Run: headless pygame with SDL's dummy video driver; simulated clock (each Clock.tick advances the game by its frame time, no real sleeping); random seed 0; keys injected as events and as key.get_pressed() state; no mouse input.
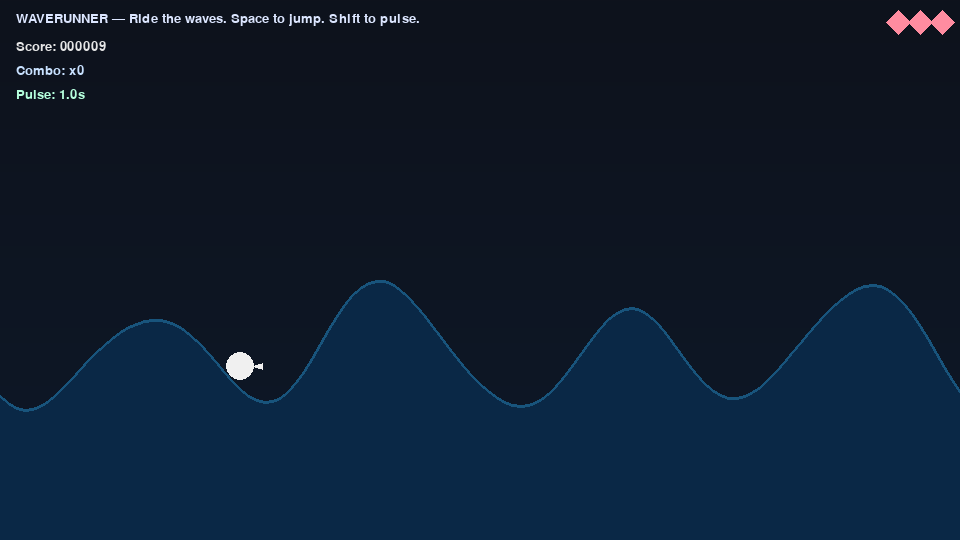
Frame 1 of 4 · flips 1–60 · no input
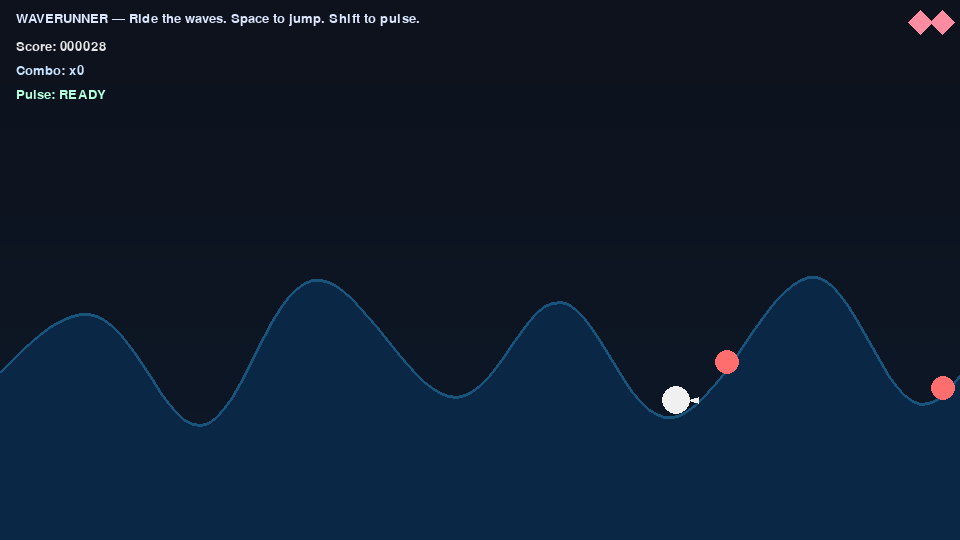
Frame 2 of 4 · flips 61–180 · tapped SPACE, RETURN · held RIGHT (→), D
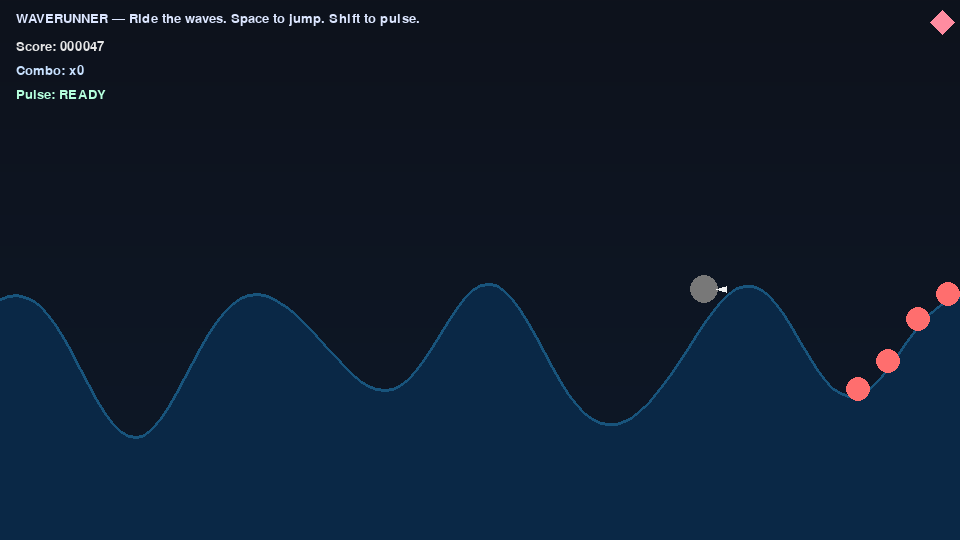
Frame 3 of 4 · flips 181–300 · held DOWN (↓), S
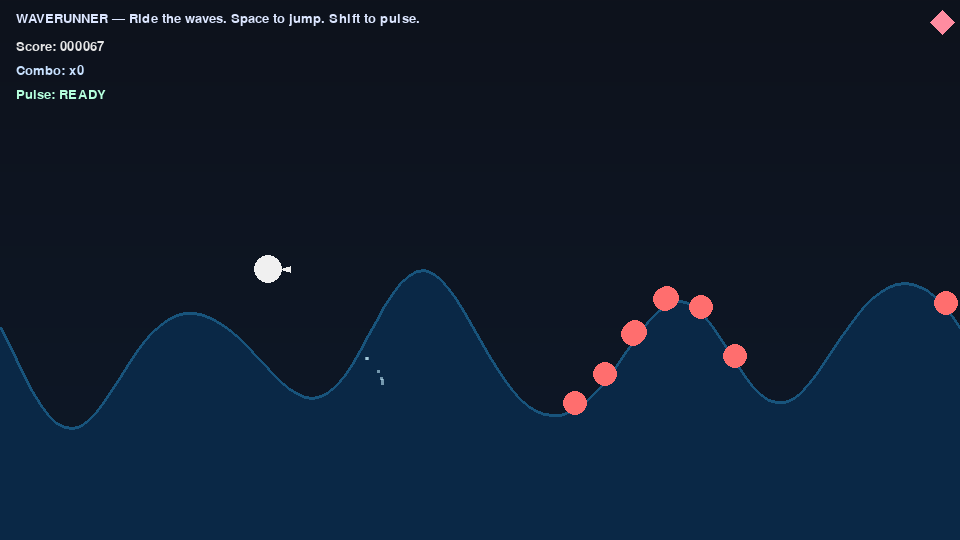
Frame 4 of 4 · flips 301–420 · held LEFT (←), A, UP (↑), W

The pygame program that drew these frames:

import math
import random
import sys
import pygame

# --- Game Config ---
WIDTH, HEIGHT = 960, 540
FPS = 60
WATERLINE = HEIGHT * 0.65
WAVE_POINTS = 120          # fidelity of the water mesh
WAVE_SPEED = 0.9           # global wave phase speed
BASE_AMPLITUDE = 38        # base wave height
AMPLITUDE_SWAY = 22        # extra amplitude that swells over time
WAVELENGTH = 240           # distance between crests

PLAYER_COLOR = (255, 245, 180)
PLAYER_RADIUS = 14
PLAYER_ACCEL = 0.55
PLAYER_FRICTION = 0.88
PLAYER_GRAVITY = 0.75
JUMP_VELOCITY = -12

ENEMY_COLOR = (255, 110, 110)
ENEMY_SPAWN_EVERY = 1.25   # seconds between enemy waves
ENEMY_MIN_SPEED = 2.4
ENEMY_MAX_SPEED = 4.6
ENEMY_RADIUS = 12

PULSE_COLOR = (120, 200, 255)
PULSE_COOLDOWN = 2.0       # seconds
PULSE_RADIUS_MAX = 220
PULSE_THICKNESS = 3

BACKGROUND = (14, 18, 28)
WATER_TOP = (24, 84, 124)
WATER_BOTTOM = (10, 40, 70)
SPRAY_COLOR = (200, 240, 255)

pygame.init()
screen = pygame.display.set_mode((WIDTH, HEIGHT))
pygame.display.set_caption("WaveRunner – a waves-on-waves jam prototype")
clock = pygame.time.Clock()
font = pygame.font.SysFont("consolas", 20)

# --- Helpers ---

def lerp(a, b, t):
    return a + (b - a) * t


def generate_wave_y(x, phase, t):
    """Compute water surface Y at X using multiple sine layers."""
    # Layered sine for richer motion
    k = (2 * math.pi) / WAVELENGTH
    a = BASE_AMPLITUDE + AMPLITUDE_SWAY * (0.5 + 0.5 * math.sin(t * 0.3))
    y = WATERLINE + a * math.sin(k * x + phase)
    y += 0.33 * a * math.sin(0.5 * k * x - 0.7 * phase + t * 0.6)
    y += 0.12 * a * math.sin(1.7 * k * x + 1.9 * phase)
    return y


def build_wave_mesh(phase, t):
    pts = []
    for i in range(WAVE_POINTS + 1):
        x = i * (WIDTH / WAVE_POINTS)
        y = generate_wave_y(x, phase, t)
        pts.append((x, y))
    return pts


class Particle:
    __slots__ = ("x", "y", "vx", "vy", "life")

    def __init__(self, x, y, vx, vy, life=0.8):
        self.x, self.y, self.vx, self.vy, self.life = x, y, vx, vy, life

    def update(self, dt):
        self.x += self.vx * dt
        self.y += self.vy * dt
        self.vy += 40 * dt
        self.life -= dt

    def draw(self, surf):
        if self.life <= 0:
            return
        alpha = max(0, min(255, int(255 * (self.life / 0.8))))
        s = pygame.Surface((3, 3), pygame.SRCALPHA)
        s.fill((*SPRAY_COLOR, alpha))
        surf.blit(s, (self.x, self.y))


class Pulse:
    def __init__(self, x, y):
        self.x, self.y = x, y
        self.r = 0
        self.alive = True

    def update(self, dt):
        self.r += 320 * dt
        if self.r > PULSE_RADIUS_MAX:
            self.alive = False

    def draw(self, surf):
        if self.r > 2:
            pygame.draw.circle(surf, PULSE_COLOR, (int(self.x), int(self.y)), int(self.r), PULSE_THICKNESS)


class Enemy:
    def __init__(self, x, speed):
        self.x = x
        self.speed = speed
        self.alive = True
        self.t = 0.0

    def update(self, dt, phase, t):
        self.x -= self.speed * 60 * dt
        self.y = generate_wave_y(self.x, phase, t) - 6
        if self.x < -40:
            self.alive = False

    def draw(self, surf):
        pygame.draw.circle(surf, ENEMY_COLOR, (int(self.x), int(self.y)), ENEMY_RADIUS)

    def hit_by_pulse(self, pulse: Pulse):
        if not pulse.alive:
            return False
        dx = self.x - pulse.x
        dy = self.y - pulse.y
        return dx * dx + dy * dy <= (pulse.r + ENEMY_RADIUS) ** 2


class Player:
    def __init__(self):
        self.x = WIDTH * 0.25
        self.y = WATERLINE - 40
        self.vx = 0
        self.vy = 0
        self.on_water = True
        self.health = 3
        self.iframes = 0.0
        self.score = 0
        self.combo = 0

    def update(self, dt, keys, phase, t, particles):
        # Horizontal control
        ax = 0
        if keys[pygame.K_a] or keys[pygame.K_LEFT]:
            ax -= PLAYER_ACCEL
        if keys[pygame.K_d] or keys[pygame.K_RIGHT]:
            ax += PLAYER_ACCEL
        self.vx += ax * 60 * dt
        self.vx *= PLAYER_FRICTION
        self.x += self.vx
        self.x = max(12, min(WIDTH - 12, self.x))

        # Vertical / surfing
        wave_y = generate_wave_y(self.x, phase, t)
        target = wave_y - 22

        if self.on_water:
            # Stick to wave with a little spring to feel floaty
            dy = target - self.y
            self.vy += dy * 10 * dt
            # Splash particles when moving fast across surface
            if abs(self.vx) > 3 and random.random() < 0.5 * dt:
                ang = random.uniform(-0.7, 0.7)
                particles.append(Particle(self.x, wave_y, 60 * math.cos(ang), -60 * abs(math.sin(ang))))
        else:
            self.vy += PLAYER_GRAVITY

        # Jump
        if (keys[pygame.K_SPACE] or keys[pygame.K_w] or keys[pygame.K_UP]) and self.on_water:
            self.vy = JUMP_VELOCITY
            self.on_water = False

        self.y += self.vy * dt * 60

        # Land back on wave if crossing it
        if not self.on_water and self.y >= target:
            self.y = target
            self.vy = 0
            self.on_water = True
            # landing splash
            for _ in range(6):
                ang = random.uniform(-1.2, 1.2)
                particles.append(Particle(self.x, wave_y, 90 * math.cos(ang), -90 * abs(math.sin(ang))))

        if self.iframes > 0:
            self.iframes -= dt

        self.score += dt * 10 * (1 + self.combo * 0.05)

    def draw(self, surf):
        flicker = (self.iframes > 0 and int(pygame.time.get_ticks() * 0.02) % 2 == 0)
        color = (240, 240, 240) if not flicker else (120, 120, 120)
        pygame.draw.circle(surf, color, (int(self.x), int(self.y)), PLAYER_RADIUS)
        # tiny fin indicating facing
        pygame.draw.polygon(surf, (240, 240, 240), [
            (self.x + 12, self.y),
            (self.x + 22, self.y - 3),
            (self.x + 22, self.y + 3),
        ])

    def damage(self):
        if self.iframes <= 0:
            self.health -= 1
            self.iframes = 1.0
            self.combo = 0


# --- Game State ---
phase = 0.0
player = Player()
enemies = []
particles = []
pulses = []
spawn_timer = 0.0
pulse_timer = 0.0
runtime = 0.0


def draw_background(surf):
    # Vertical gradient sky
    for i in range(HEIGHT):
        t = i / HEIGHT
        r = int(lerp(BACKGROUND[0], WATER_BOTTOM[0], t * 0.3))
        g = int(lerp(BACKGROUND[1], WATER_BOTTOM[1], t * 0.3))
        b = int(lerp(BACKGROUND[2], WATER_BOTTOM[2], t * 0.3))
        pygame.draw.line(surf, (r, g, b), (0, i), (WIDTH, i))


def draw_water(surf, mesh):
    # Fill under the wave
    poly = [(0, HEIGHT)] + mesh + [(WIDTH, HEIGHT)]
    pygame.draw.polygon(surf, WATER_BOTTOM, poly)

    # Crest line
    pygame.draw.lines(surf, WATER_TOP, False, mesh, 3)


def draw_ui(surf):
    title = font.render("WAVERUNNER — Ride the waves. Space to jump. Shift to pulse.", True, (220, 230, 255))
    surf.blit(title, (16, 12))

    score_txt = font.render(f"Score: {int(player.score):06d}", True, (230, 230, 230))
    surf.blit(score_txt, (16, 40))

    combo_txt = font.render(f"Combo: x{player.combo}", True, (200, 225, 255))
    surf.blit(combo_txt, (16, 64))

    cd = max(0.0, PULSE_COOLDOWN - pulse_timer)
    pulse_txt = font.render(f"Pulse: {'READY' if cd == 0 else f'{cd:.1f}s'}", True, (180, 255, 220))
    surf.blit(pulse_txt, (16, 88))

    # Hearts
    for i in range(player.health):
        pygame.draw.polygon(surf, (255, 140, 160), [
            (WIDTH - 30 - i * 22, 22),
            (WIDTH - 18 - i * 22, 10),
            (WIDTH - 6 - i * 22, 22),
            (WIDTH - 18 - i * 22, 34),
        ])


def spawn_enemy_wave():
    n = random.randint(2, 4)
    spacing = random.randint(28, 48)
    start_x = WIDTH + 50
    speed = random.uniform(ENEMY_MIN_SPEED, ENEMY_MAX_SPEED)
    for i in range(n):
        enemies.append(Enemy(start_x + i * spacing, speed))


def reset():
    global player, enemies, particles, pulses, spawn_timer, pulse_timer, runtime, phase
    player = Player()
    enemies = []
    particles = []
    pulses = []
    spawn_timer = 0.0
    pulse_timer = 0.0
    runtime = 0.0
    phase = 0.0


# --- Main Loop ---
running = True
while running:
    dt = clock.tick(FPS) / 1000.0
    runtime += dt
    phase += WAVE_SPEED * dt

    # Events
    for event in pygame.event.get():
        if event.type == pygame.QUIT:
            running = False
        elif event.type == pygame.KEYDOWN:
            if event.key == pygame.K_r:
                reset()

    keys = pygame.key.get_pressed()

    # Pulse ability (Shift)
    pulse_timer += dt
    if (keys[pygame.K_LSHIFT] or keys[pygame.K_RSHIFT]) and pulse_timer >= PULSE_COOLDOWN:
        pulses.append(Pulse(player.x, player.y))
        pulse_timer = 0.0

    # Build wave
    mesh = build_wave_mesh(phase, runtime)

    # Update player
    player.update(dt, keys, phase, runtime, particles)

    # Enemies
    spawn_timer += dt
    if spawn_timer >= ENEMY_SPAWN_EVERY:
        spawn_timer = 0.0
        spawn_enemy_wave()

    for e in enemies:
        e.update(dt, phase, runtime)

    # Pulses
    for p in pulses:
        p.update(dt)

    # Collisions
    for e in enemies:
        if not e.alive:
            continue
        # Player collision
        dx = e.x - player.x
        dy = e.y - player.y
        if dx * dx + dy * dy <= (ENEMY_RADIUS + PLAYER_RADIUS) ** 2:
            player.damage()
            e.alive = False
            if player.health <= 0:
                running = False
        # Pulse collision
        for p in pulses:
            if e.alive and p.alive and e.hit_by_pulse(p):
                e.alive = False
                player.combo = min(99, player.combo + 1)
                player.score += 50 * player.combo

    # Cleanup
    enemies = [e for e in enemies if e.alive]
    pulses = [p for p in pulses if p.alive]

    for pr in particles:
        pr.update(dt)
    particles = [pr for pr in particles if pr.life > 0]

    # Draw
    screen.fill(BACKGROUND)
    draw_background(screen)
    draw_water(screen, mesh)

    for p in pulses:
        p.draw(screen)

    for pr in particles:
        pr.draw(screen)

    for e in enemies:
        e.draw(screen)

    player.draw(screen)
    draw_ui(screen)

    # Game over quick screen
    if player.health <= 0:
        over = font.render("Game Over — press R to restart or close window", True, (255, 220, 230))
        screen.blit(over, (WIDTH / 2 - over.get_width() / 2, HEIGHT / 2 - 10))
        pygame.display.flip()
        # Pause loop until R or quit
        waiting = True
        while waiting:
            for event in pygame.event.get():
                if event.type == pygame.QUIT:
                    pygame.quit()
                    sys.exit(0)
                if event.type == pygame.KEYDOWN and event.key == pygame.K_r:
                    reset()
                    waiting = False
            clock.tick(60)

    pygame.display.flip()

pygame.quit()
